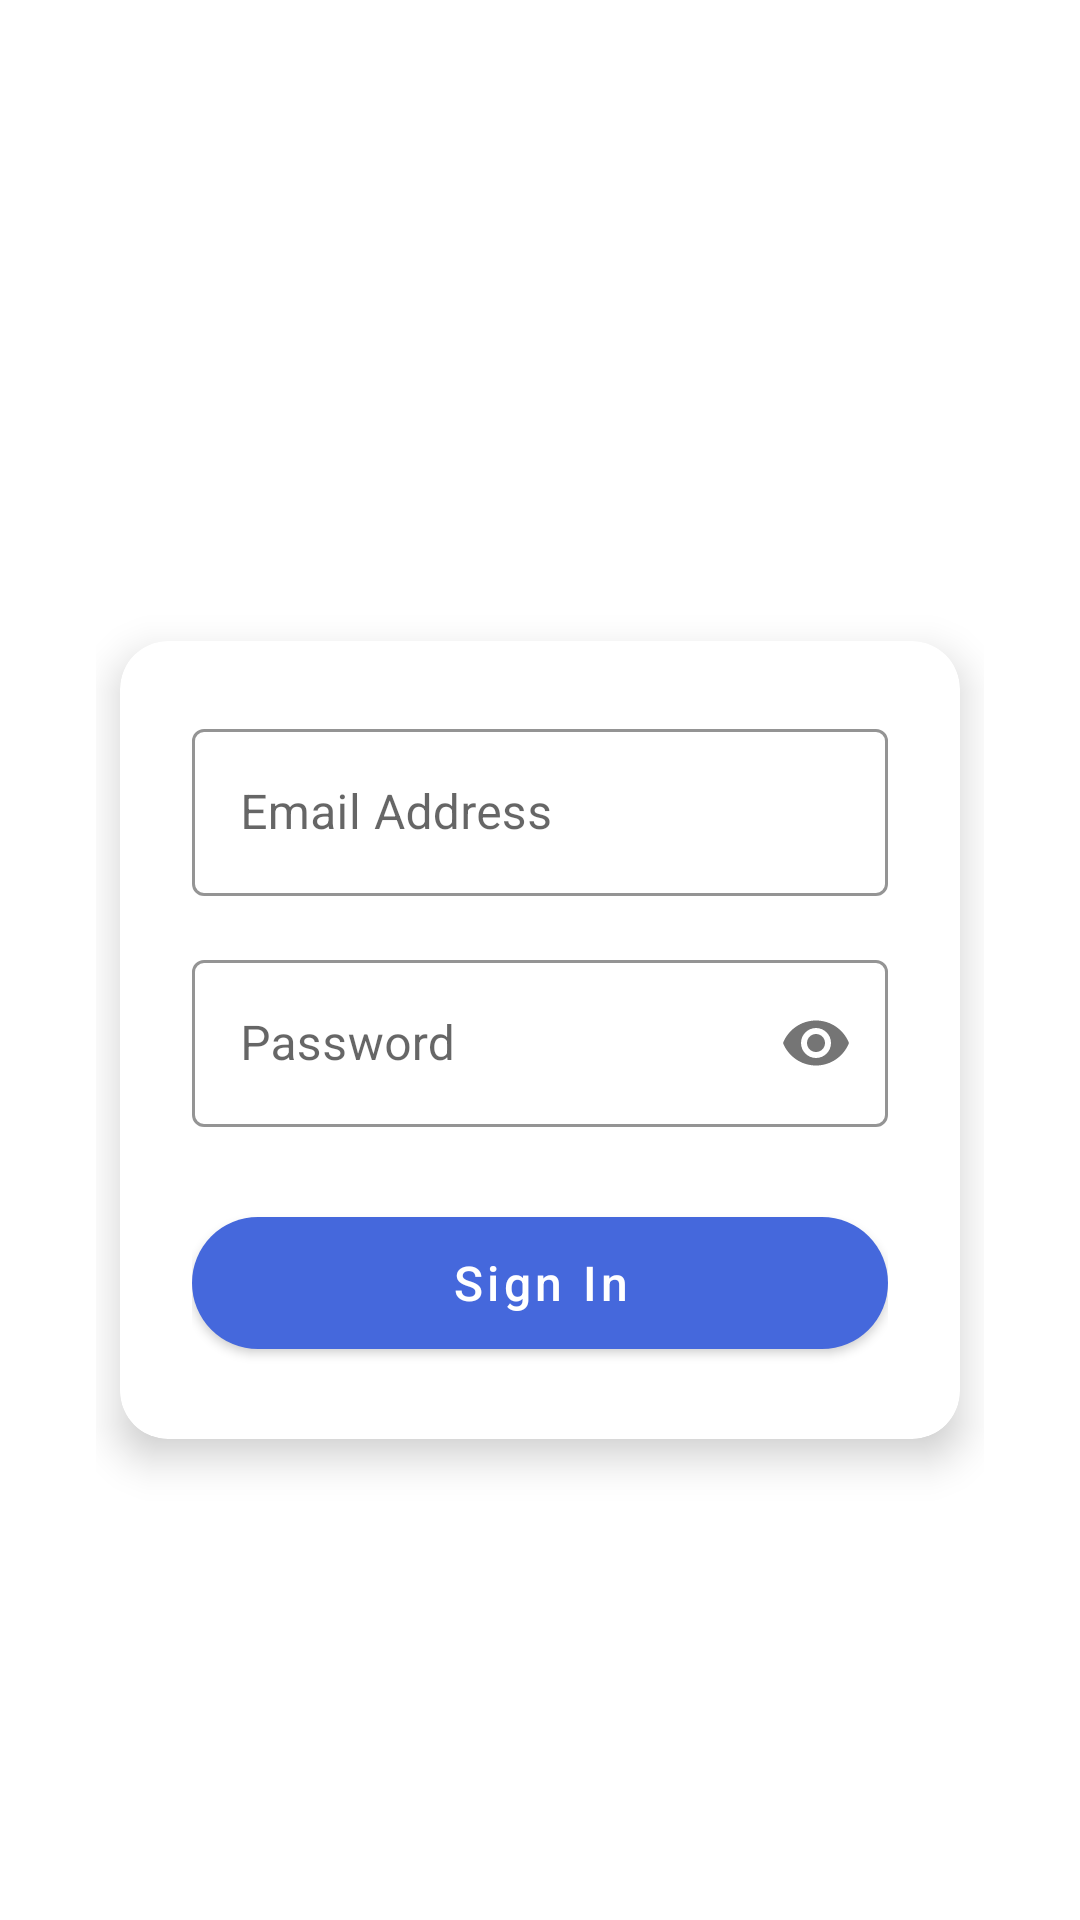

Produce the Android XML layout that renders to this screen, including the resource entries it uses.
<!-- AndroidManifest.xml: application theme Theme.EnsApp -->
<!-- res/layout/activity_login.xml -->
<?xml version="1.0" encoding="utf-8"?>
<RelativeLayout xmlns:android="http://schemas.android.com/apk/res/android"
    xmlns:app="http://schemas.android.com/apk/res-auto"
    xmlns:tools="http://schemas.android.com/tools"
    android:layout_width="match_parent"
    android:layout_height="match_parent"
    android:background="@drawable/gradient_background"
    tools:context=".LoginActivity">

    <ScrollView
        android:layout_width="match_parent"
        android:layout_height="match_parent"
        android:fillViewport="true">

        <LinearLayout
            android:layout_width="match_parent"
            android:layout_height="wrap_content"
            android:orientation="vertical"
            android:padding="32dp"
            android:gravity="center">

            
            <TextView
                android:layout_width="wrap_content"
                android:layout_height="wrap_content"
                android:text="Welcome Back"
                android:textSize="32sp"
                android:textStyle="bold"
                android:textColor="@color/white"
                android:layout_marginBottom="8dp"
                android:fontFamily="sans-serif-medium"/>

            <TextView
                android:layout_width="wrap_content"
                android:layout_height="wrap_content"
                android:text="Sign in to continue"
                android:textSize="16sp"
                android:textColor="#E6FFFFFF"
                android:layout_marginBottom="48dp"/>

            
            <androidx.cardview.widget.CardView
                android:layout_width="match_parent"
                android:layout_height="wrap_content"
                android:layout_marginHorizontal="8dp"
                app:cardCornerRadius="16dp"
                app:cardElevation="8dp"
                android:layout_marginBottom="32dp">

                <LinearLayout
                    android:layout_width="match_parent"
                    android:layout_height="wrap_content"
                    android:orientation="vertical"
                    android:padding="24dp">

                    
                    <com.google.android.material.textfield.TextInputLayout
                        android:layout_width="match_parent"
                        android:layout_height="wrap_content"
                        android:layout_marginBottom="16dp"
                        app:boxStrokeColor="@color/colorPrimary"
                        app:hintTextColor="@color/colorPrimary"
                        style="@style/Widget.MaterialComponents.TextInputLayout.OutlinedBox">

                        <com.google.android.material.textfield.TextInputEditText
                            android:id="@+id/emailEditText"
                            android:layout_width="match_parent"
                            android:layout_height="wrap_content"
                            android:hint="Email Address"
                            android:inputType="textEmailAddress"
                            android:textColorHint="#99000000"/>
                    </com.google.android.material.textfield.TextInputLayout>

                    
                    <com.google.android.material.textfield.TextInputLayout
                        android:layout_width="match_parent"
                        android:layout_height="wrap_content"
                        android:layout_marginBottom="24dp"
                        app:boxStrokeColor="@color/colorPrimary"
                        app:hintTextColor="@color/colorPrimary"
                        app:passwordToggleEnabled="true"
                        style="@style/Widget.MaterialComponents.TextInputLayout.OutlinedBox">

                        <com.google.android.material.textfield.TextInputEditText
                            android:id="@+id/passwordEditText"
                            android:layout_width="match_parent"
                            android:layout_height="wrap_content"
                            android:hint="Password"
                            android:inputType="textPassword"
                            android:textColorHint="#99000000"/>
                    </com.google.android.material.textfield.TextInputLayout>

                    


                    
                    <com.google.android.material.button.MaterialButton
                        android:id="@+id/loginButton"
                        android:layout_width="match_parent"
                        android:layout_height="56dp"
                        android:text="Sign In"
                        android:textAllCaps="false"
                        android:textSize="16sp"
                        app:cornerRadius="28dp"
                        android:elevation="4dp"/>

                </LinearLayout>
            </androidx.cardview.widget.CardView>

            
            <LinearLayout
                android:layout_width="wrap_content"
                android:layout_height="wrap_content"
                android:orientation="horizontal"
                android:layout_marginTop="16dp">

                <TextView
                    android:layout_width="wrap_content"
                    android:layout_height="wrap_content"
                    android:text="Don't have an account? "
                    android:textColor="@color/white"/>

                <TextView
                    android:id="@+id/signUpText"
                    android:layout_width="wrap_content"
                    android:layout_height="wrap_content"
                    android:text="Sign Up"
                    android:textColor="@color/white"
                    android:textStyle="bold"/>
            </LinearLayout>

            
            <ProgressBar
                android:id="@+id/progressBar"
                android:layout_width="wrap_content"
                android:layout_height="wrap_content"
                android:visibility="gone"
                android:layout_marginTop="16dp"
                android:indeterminateTint="@color/white"/>

        </LinearLayout>
    </ScrollView>
</RelativeLayout>
<!-- resources referenced by this layout -->
<resources>
  <color name="colorPrimary">#4568DC</color>
  <color name="white">#FFFFFF</color>
  <style name="Theme.EnsApp" parent="Base.Theme.EnsApp" />
  <style name="Base.Theme.EnsApp" parent="Theme.MaterialComponents.Light.NoActionBar">
          
          
          <item name="colorPrimary">@color/colorPrimary</item>
  
      </style>
</resources>
